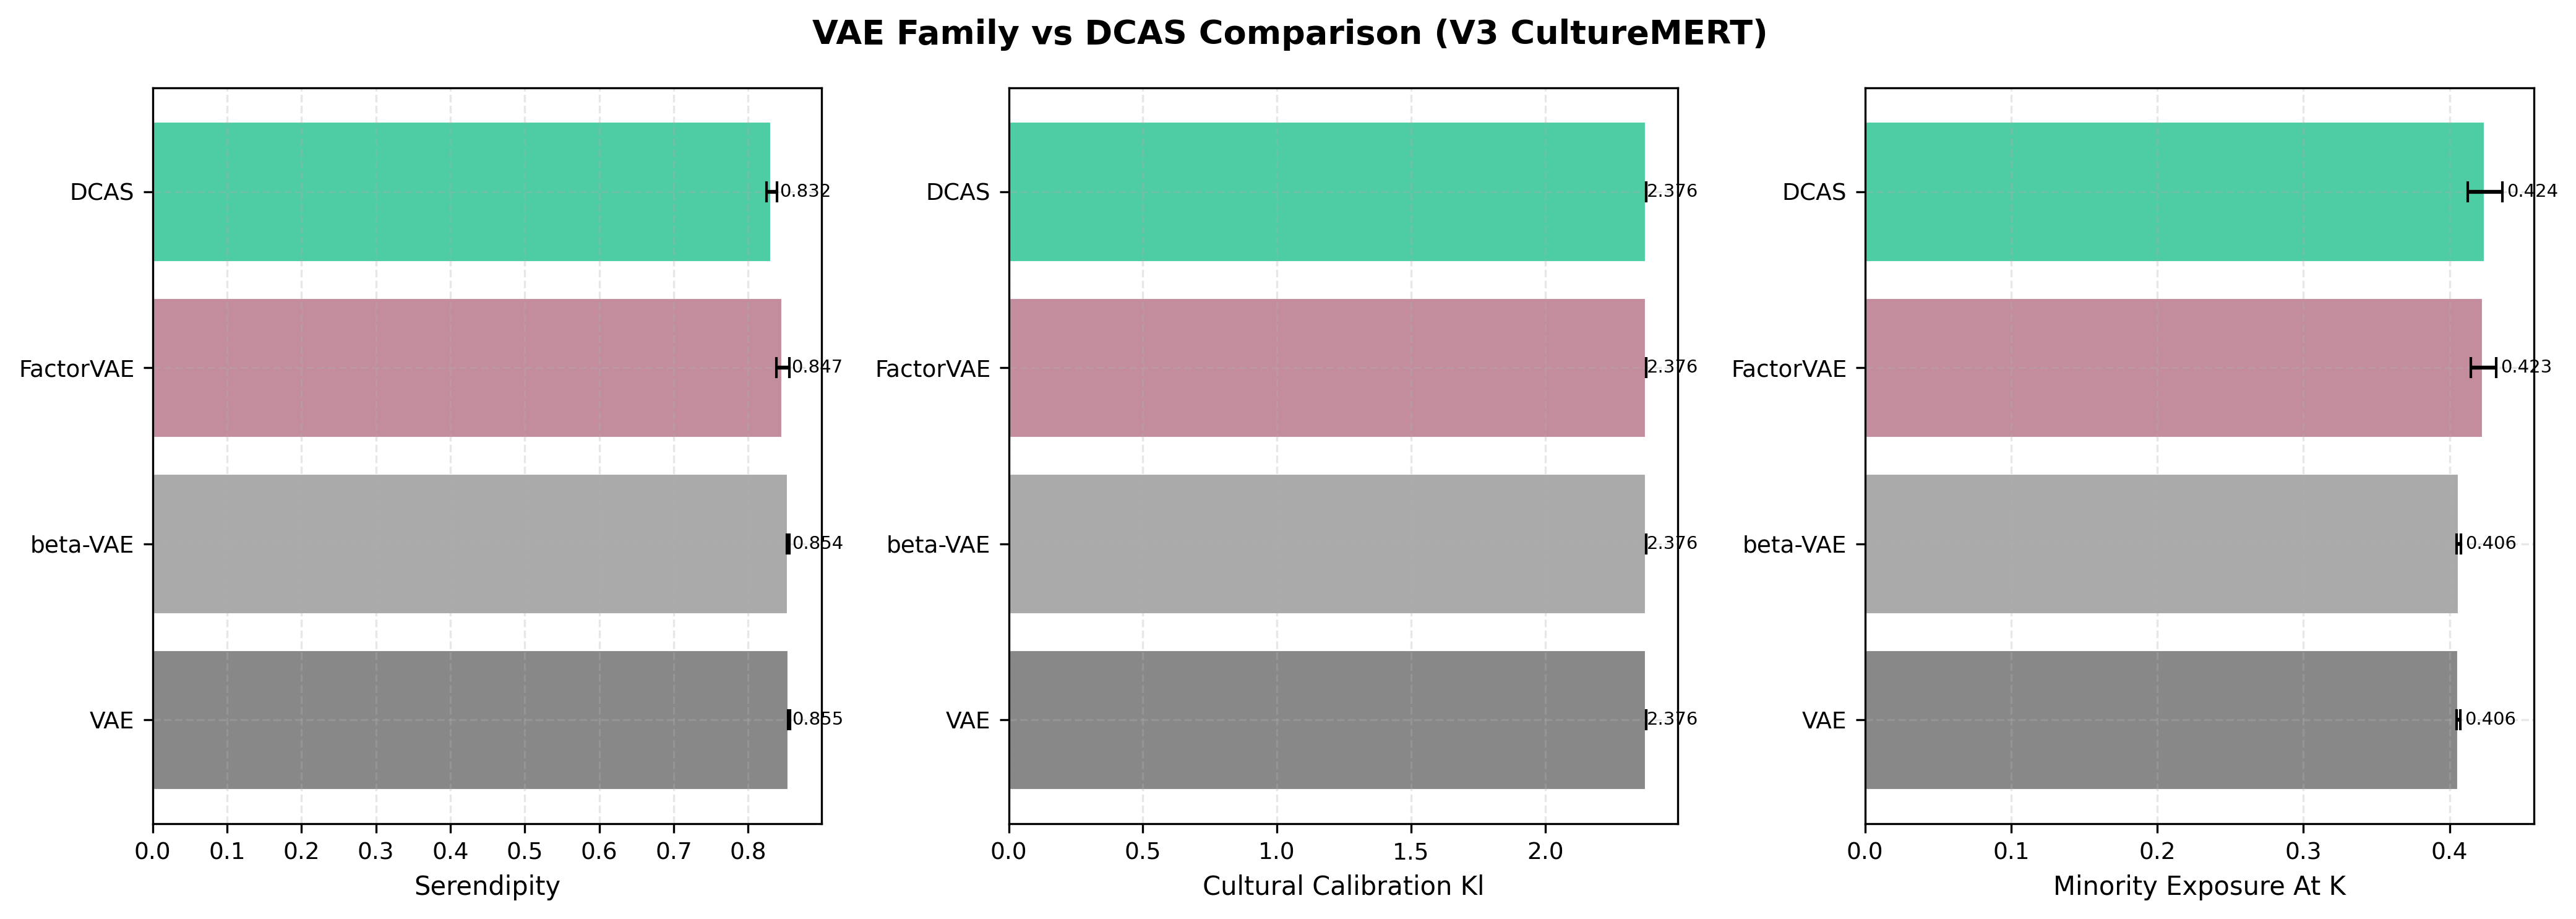

Values plotted in this chart, from the file beside it:
variant, n_runs, serendipity_mean, serendipity_ci95, cultural_calibration_kl_mean, cultural_calibration_kl_ci95, minority_exposure_at_k_mean, minority_exposure_at_k_ci95
VAE, 3, 0.8547, 0.001254, 2.376, 8.452256645674339e-06, 0.4061, 0.001462
beta-VAE, 3, 0.854, 0.00169, 2.376, 9.84438447515856e-06, 0.4064, 0.001452
FactorVAE, 3, 0.8466, 0.008694, 2.376, 3.356875771201347e-06, 0.4232, 0.008761
DCAS, 3, 0.8317, 0.007439, 2.376, 1.1107842908471182e-05, 0.4242, 0.01177
